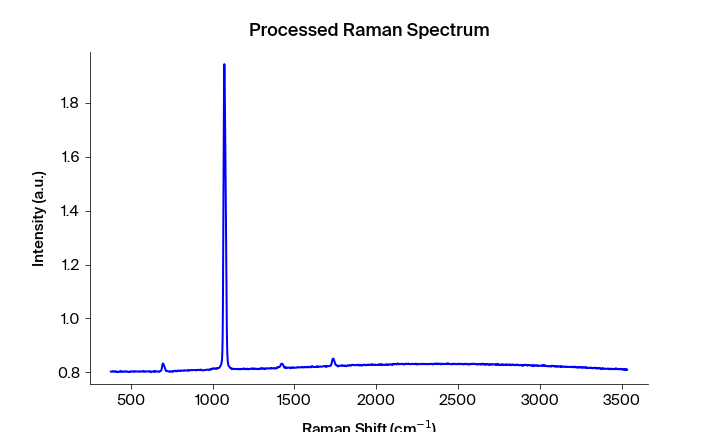

Data behind this chart, as committed beside it:
Pixels #, Intensity (a.u.), Wavelength (nm), Raman shift (cm-1), Raman shift (cm-1) adjusted, Filtered Intensity (a.u.), Baselined Filtered Intensity (a.u.)
0.0, 0.8032, 545.7, 471.5, 376.7, 0.8023, -0.005701
1.0, 0.8026, 545.7, 473.3, 378.6, 0.8024, -0.005639
2.0, 0.8023, 545.8, 475.2, 380.4, 0.8026, -0.005462
3.0, 0.8024, 545.9, 477, 382.3, 0.8026, -0.005462
4.0, 0.8026, 545.9, 478.8, 384.1, 0.8026, -0.005462
5.0, 0.8033, 546, 480.7, 386, 0.8033, -0.004739
6.0, 0.804, 546, 482.5, 387.9, 0.8038, -0.00427
7.0, 0.8038, 546.1, 484.4, 389.7, 0.8038, -0.00427
8.0, 0.8045, 546.1, 486.2, 391.6, 0.8038, -0.00427
9.0, 0.8032, 546.2, 488.1, 393.4, 0.8037, -0.004375
10.0, 0.8035, 546.2, 489.9, 395.3, 0.8035, -0.004543
11.0, 0.8037, 546.3, 491.7, 397.1, 0.8033, -0.004693
12.0, 0.8033, 546.3, 493.6, 399, 0.8033, -0.004693
13.0, 0.8029, 546.4, 495.4, 400.9, 0.8029, -0.00516
14.0, 0.802, 546.5, 497.3, 402.7, 0.8028, -0.005268
15.0, 0.8026, 546.5, 499.1, 404.6, 0.8028, -0.005268
16.0, 0.8028, 546.6, 500.9, 406.4, 0.8028, -0.005268
17.0, 0.8042, 546.6, 502.8, 408.3, 0.8028, -0.005261
18.0, 0.8037, 546.7, 504.6, 410.1, 0.8028, -0.005261
19.0, 0.8028, 546.7, 506.4, 412, 0.8028, -0.005261
20.0, 0.8015, 546.8, 508.3, 413.8, 0.8019, -0.006138
21.0, 0.8018, 546.8, 510.1, 415.7, 0.8018, -0.006241
22.0, 0.8019, 546.9, 511.9, 417.5, 0.8015, -0.006551
23.0, 0.801, 546.9, 513.8, 419.4, 0.8012, -0.006801
24.0, 0.801, 547, 515.6, 421.2, 0.8012, -0.006801
25.0, 0.8012, 547.1, 517.5, 423.1, 0.8012, -0.006801
26.0, 0.8024, 547.1, 519.3, 424.9, 0.8024, -0.005613
27.0, 0.803, 547.2, 521.1, 426.8, 0.8026, -0.005482
28.0, 0.8029, 547.2, 523, 428.6, 0.8029, -0.005171
29.0, 0.8026, 547.3, 524.8, 430.5, 0.803, -0.005052
30.0, 0.8032, 547.3, 526.6, 432.3, 0.8032, -0.004801
31.0, 0.8034, 547.4, 528.5, 434.2, 0.8032, -0.004801
32.0, 0.804, 547.4, 530.3, 436, 0.8034, -0.004623
33.0, 0.8025, 547.5, 532.1, 437.9, 0.8034, -0.004623
34.0, 0.8036, 547.6, 534, 439.7, 0.8029, -0.005137
35.0, 0.8029, 547.6, 535.8, 441.6, 0.8029, -0.005188
36.0, 0.8029, 547.7, 537.6, 443.4, 0.8029, -0.005138
37.0, 0.8023, 547.7, 539.4, 445.3, 0.8029, -0.005138
38.0, 0.8033, 547.8, 541.3, 447.1, 0.8033, -0.004732
39.0, 0.8033, 547.8, 543.1, 449, 0.8033, -0.004732
40.0, 0.8036, 547.9, 544.9, 450.8, 0.8033, -0.004732
41.0, 0.8023, 547.9, 546.8, 452.7, 0.8023, -0.005727
42.0, 0.8021, 548, 548.6, 454.5, 0.8023, -0.005727
43.0, 0.8023, 548, 550.4, 456.4, 0.8023, -0.005761
44.0, 0.8028, 548.1, 552.2, 458.2, 0.8023, -0.005761
45.0, 0.8022, 548.2, 554.1, 460, 0.8024, -0.005659
46.0, 0.8024, 548.2, 555.9, 461.9, 0.8028, -0.005246
47.0, 0.8036, 548.3, 557.7, 463.7, 0.8036, -0.004454
48.0, 0.8043, 548.3, 559.6, 465.6, 0.8039, -0.004097
49.0, 0.804, 548.4, 561.4, 467.4, 0.8039, -0.004098
50.0, 0.8039, 548.4, 563.2, 469.3, 0.8039, -0.004098
51.0, 0.803, 548.5, 565, 471.1, 0.8031, -0.004945
52.0, 0.8031, 548.5, 566.9, 472.9, 0.803, -0.005029
53.0, 0.8023, 548.6, 568.7, 474.8, 0.803, -0.00503
54.0, 0.803, 548.7, 570.5, 476.6, 0.8031, -0.004946
55.0, 0.8034, 548.7, 572.3, 478.5, 0.803, -0.00503
56.0, 0.8034, 548.8, 574.1, 480.3, 0.803, -0.00503
57.0, 0.803, 548.8, 576, 482.2, 0.803, -0.005059
58.0, 0.8015, 548.9, 577.8, 484, 0.8016, -0.006423
59.0, 0.8016, 548.9, 579.6, 485.8, 0.8016, -0.006423
... 1,988 more rows
